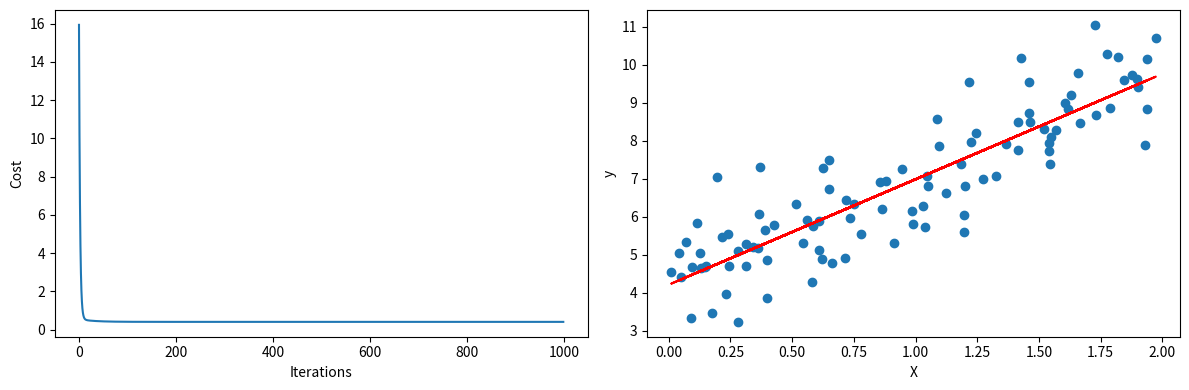

Python code for this plot:
import pandas as pd
import matplotlib.pyplot as plt



import numpy as np
import matplotlib.pyplot as plt

# 1. Generate Data
np.random.seed(42)
X = 2 * np.random.rand(100, 1)
y = 4 + 3 * X + np.random.randn(100, 1)

# 2. Define Functions
def predict(X, w0, w1):
    return w0 + w1 * X

def compute_cost(X, y, w0, w1):
    m = len(y)
    predictions = predict(X, w0, w1)
    return (1/(2*m)) * np.sum((predictions - y)**2)

def gradient_descent(X, y, w0, w1, learning_rate, iterations):
    m = len(y)
    cost_history = []
    for i in range(iterations):
        predictions = predict(X, w0, w1)
        grad_w0 = (1/m) * np.sum(predictions - y)
        grad_w1 = (1/m) * np.sum((predictions - y) * X)
        w0 -= learning_rate * grad_w0
        w1 -= learning_rate * grad_w1
        cost_history.append(compute_cost(X, y, w0, w1))
    return w0, w1, cost_history

# 3. Train Model
w0, w1, history = gradient_descent(X, y, 0, 0, 0.1, 1000)
print(f"w0: {w0}, w1: {w1}")

# 4. Plot Results
plt.figure(figsize=(12,4))
plt.subplot(1,2,1)
plt.plot(history)
plt.xlabel('Iterations'); plt.ylabel('Cost')
plt.subplot(1,2,2)
plt.scatter(X, y)
plt.plot(X, predict(X, w0, w1), color='red')
plt.xlabel('X'); plt.ylabel('y')
plt.tight_layout()
plt.show()